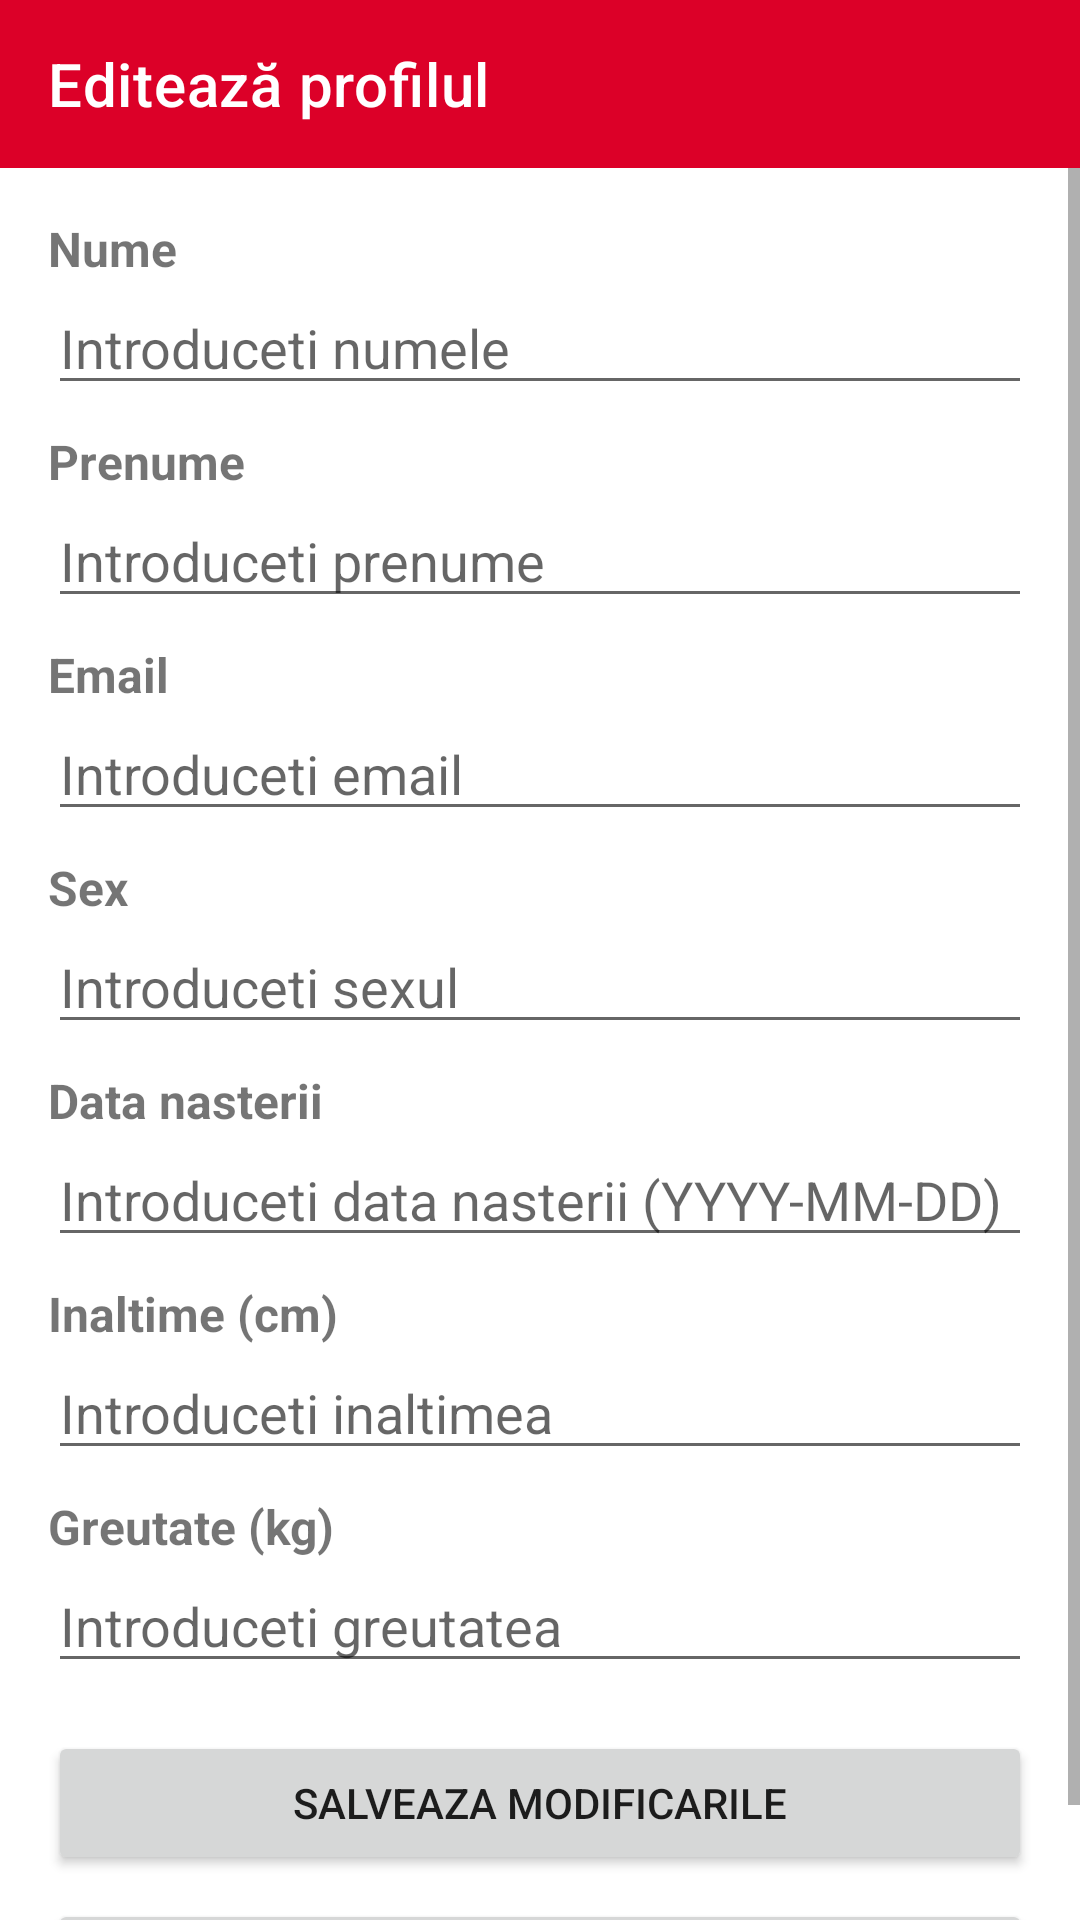

Reconstruct the res/layout file that produces this screen, plus the resources it refers to.
<!-- AndroidManifest.xml: application theme Theme.AndroidApp -->
<!-- res/layout/activity_edit_profile.xml -->
<?xml version="1.0" encoding="utf-8"?>
<androidx.constraintlayout.widget.ConstraintLayout
    xmlns:android="http://schemas.android.com/apk/res/android"
    xmlns:app="http://schemas.android.com/apk/res-auto"
    xmlns:tools="http://schemas.android.com/tools"
    android:layout_width="match_parent"
    android:layout_height="match_parent"
    tools:context=".EditProfileActivity">

    <androidx.appcompat.widget.Toolbar
        android:id="@+id/toolbar"
        android:layout_width="match_parent"
        android:layout_height="?attr/actionBarSize"
        android:background="@color/mainRed"
        android:fontFamily="@font/montserrat"
        android:theme="@style/ThemeOverlay.AppCompat.Dark.ActionBar"
        app:layout_constraintTop_toTopOf="parent"
        app:title="Editează profilul " />

    <ScrollView
        android:layout_width="match_parent"
        android:layout_height="0dp"
        app:layout_constraintTop_toBottomOf="@id/toolbar"
        app:layout_constraintStart_toStartOf="parent"
        app:layout_constraintEnd_toEndOf="parent"
        app:layout_constraintBottom_toBottomOf="parent">

        <LinearLayout
            android:layout_width="match_parent"
            android:layout_height="wrap_content"
            android:orientation="vertical"
            android:paddingLeft="16dp"
            android:paddingRight="16dp"
            android:paddingTop="16dp">


            <TextView
                android:layout_width="match_parent"
                android:layout_height="wrap_content"
                android:text="Nume"
                android:textSize="16sp"
                android:textStyle="bold" />

            <EditText
                android:id="@+id/editTextName"
                android:layout_width="match_parent"
                android:layout_height="wrap_content"
                android:hint="Introduceti numele" />

            <TextView
                android:layout_width="match_parent"
                android:layout_height="wrap_content"
                android:text="Prenume"
                android:textSize="16sp"
                android:textStyle="bold"
                android:layout_marginTop="8dp" />

            <EditText
                android:id="@+id/editTextSurname"
                android:layout_width="match_parent"
                android:layout_height="wrap_content"
                android:hint="Introduceti prenume" />

            <TextView
                android:layout_width="match_parent"
                android:layout_height="wrap_content"
                android:text="Email"
                android:textSize="16sp"
                android:textStyle="bold"
                android:layout_marginTop="8dp" />

            <EditText
                android:id="@+id/editTextEmail"
                android:layout_width="match_parent"
                android:layout_height="wrap_content"
                android:hint="Introduceti email" />

            <TextView
                android:layout_width="match_parent"
                android:layout_height="wrap_content"
                android:text="Sex"
                android:textSize="16sp"
                android:textStyle="bold"
                android:layout_marginTop="8dp" />

            <EditText
                android:id="@+id/editTextGender"
                android:layout_width="match_parent"
                android:layout_height="wrap_content"
                android:hint="Introduceti sexul" />

            <TextView
                android:layout_width="match_parent"
                android:layout_height="wrap_content"
                android:text="Data nasterii"
                android:textSize="16sp"
                android:textStyle="bold"
                android:layout_marginTop="8dp" />

            <EditText
                android:id="@+id/editTextBirthDate"
                android:layout_width="match_parent"
                android:layout_height="wrap_content"
                android:hint="Introduceti data nasterii (YYYY-MM-DD)"
                />

            <TextView
                android:layout_width="match_parent"
                android:layout_height="wrap_content"
                android:text="Inaltime (cm)"
                android:textSize="16sp"
                android:textStyle="bold"
                android:layout_marginTop="8dp" />

            <EditText
                android:id="@+id/editTextHeight"
                android:layout_width="match_parent"
                android:layout_height="wrap_content"
                android:hint="Introduceti inaltimea" />

            <TextView
                android:layout_width="match_parent"
                android:layout_height="wrap_content"
                android:text="Greutate (kg)"
                android:textSize="16sp"
                android:textStyle="bold"
                android:layout_marginTop="8dp" />

            <EditText
                android:id="@+id/editTextWeight"
                android:layout_width="match_parent"
                android:layout_height="wrap_content"
                android:hint="Introduceti greutatea" />

            <Button
                android:id="@+id/btnSave"
                android:layout_width="match_parent"
                android:layout_height="wrap_content"
                android:text="Salveaza modificarile"
                android:layout_marginTop="16dp" />

            <Button
                android:id="@+id/btnCancel"
                android:layout_width="match_parent"
                android:layout_height="wrap_content"
                android:text="Anuleaza"
                android:layout_marginTop="8dp" />

        </LinearLayout>
    </ScrollView>

</androidx.constraintlayout.widget.ConstraintLayout>
<!-- resources referenced by this layout -->
<resources>
  <color name="mainRed">#dc0028</color>
  <style name="Theme.AndroidApp" parent="Theme.MaterialComponents.Light.NoActionBar">
          
          <item name="colorPrimary">@color/primaryColor</item>
          
          
          
          <item name="colorSecondary">@color/secondaryColor</item>
          
          
          
          <item name="android:statusBarColor">@color/black</item>
          
      </style>
  <color name="primaryColor">#dc0028</color>
  <color name="secondaryColor">#0C6291</color>
  <color name="black">#FF000000</color>
</resources>
